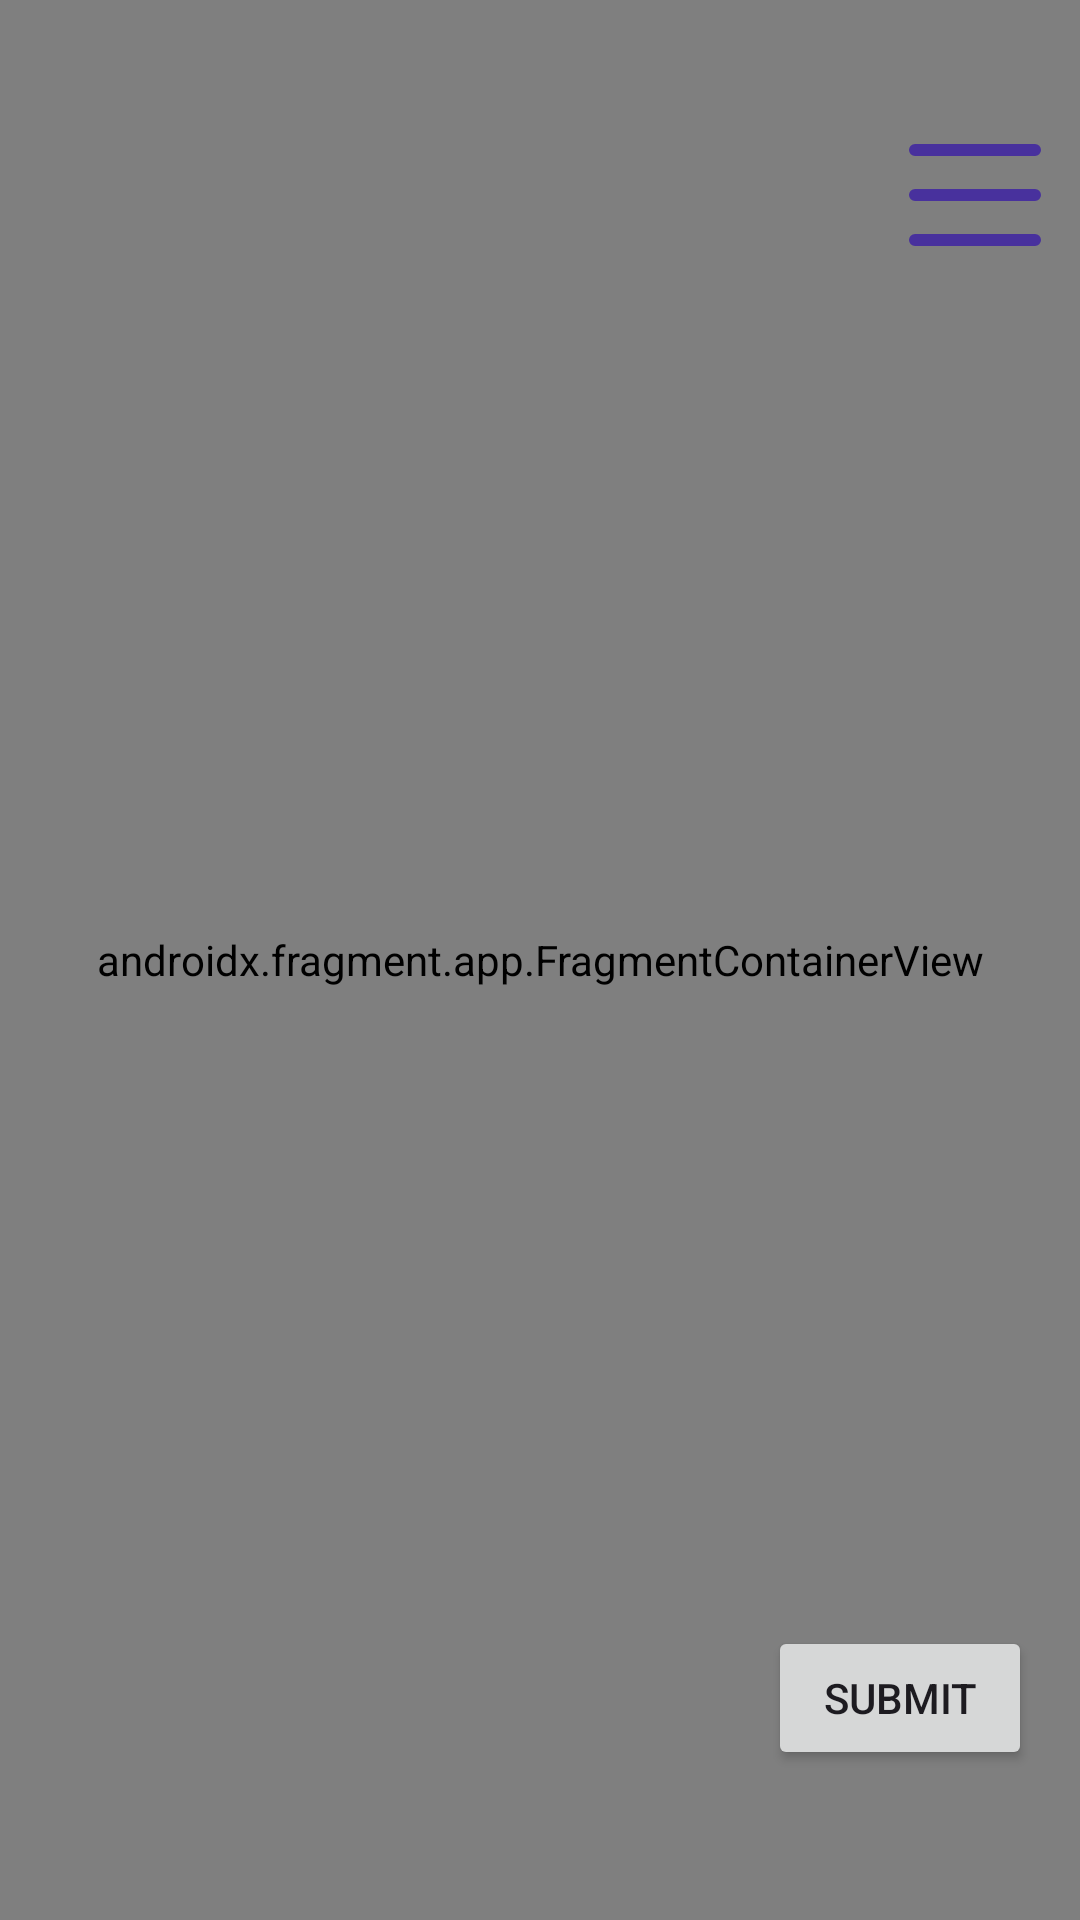

Produce the Android XML layout that renders to this screen, including the resource entries it uses.
<!-- AndroidManifest.xml: application theme Theme.WeatherApp -->
<!-- res/layout/google_map.xml -->
<?xml version="1.0" encoding="utf-8"?>
<androidx.constraintlayout.widget.ConstraintLayout xmlns:android="http://schemas.android.com/apk/res/android"
    xmlns:app="http://schemas.android.com/apk/res-auto"
    xmlns:tools="http://schemas.android.com/tools"
    android:layout_width="match_parent"
    android:layout_height="match_parent"
    tools:context=".google_map.GoogleMapScreen">

    <androidx.fragment.app.FragmentContainerView
        android:id="@+id/mapFragment"
        class="com.google.android.gms.maps.SupportMapFragment"
        android:layout_width="match_parent"
        android:layout_height="match_parent"
        app:layout_constraintBottom_toBottomOf="parent"
        app:layout_constraintEnd_toEndOf="parent"
        app:layout_constraintStart_toStartOf="parent"
        app:layout_constraintTop_toTopOf="parent" />

    <ImageButton
        android:id="@+id/mapOptionsMenu"
        android:layout_width="50dp"
        android:layout_height="50dp"
        android:layout_marginTop="40dp"
        android:layout_marginEnd="10dp"
        android:background="@null"
        android:contentDescription="@string/menu_map_option"
        android:scaleType="fitXY"
        android:src="@drawable/menu_bar"
        app:layout_constraintBaseline_toTopOf="parent"
        app:layout_constraintEnd_toEndOf="parent"
        app:layout_constraintTop_toTopOf="parent" />

    <Button
        android:id="@+id/btnSubmitLocation"
        android:layout_width="wrap_content"
        android:layout_height="wrap_content"
        android:layout_marginEnd="16dp"
        android:layout_marginBottom="50dp"
        android:text="@string/submit"
        app:layout_constraintBottom_toBottomOf="parent"
        app:layout_constraintEnd_toEndOf="parent" />

</androidx.constraintlayout.widget.ConstraintLayout>
<!-- resources referenced by this layout -->
<resources>
  <!-- drawable menu_bar (drawable) -->
  <vector xmlns:android="http://schemas.android.com/apk/res/android"
      android:width="50dp"
      android:height="50dp"
      android:viewportWidth="50"
      android:viewportHeight="50">
      <path
          android:fillColor="@color/gigas"
          android:pathData="M5,8A2,2 0,1 0,5 12L45,12A2,2 0,1 0,45 8L5,8zM5,23A2,2 0,1 0,5 27L45,27A2,2 0,1 0,45 23L5,23zM5,38A2,2 0,1 0,5 42L45,42A2,2 0,1 0,45 38L5,38z" />
  </vector>
  <string name="menu_map_option">Menu Map Options</string>
  <string name="submit">Submit</string>
  <style name="Theme.WeatherApp" parent="Base.Theme.WeatherApp" />
  <color name="gigas">#48319D</color>
  <style name="Base.Theme.WeatherApp" parent="Theme.Material3.Light.NoActionBar">
          
          <item name="colorPrimary">@color/eastBay</item>
      </style>
  <color name="eastBay">#3A3A6A</color>
</resources>
